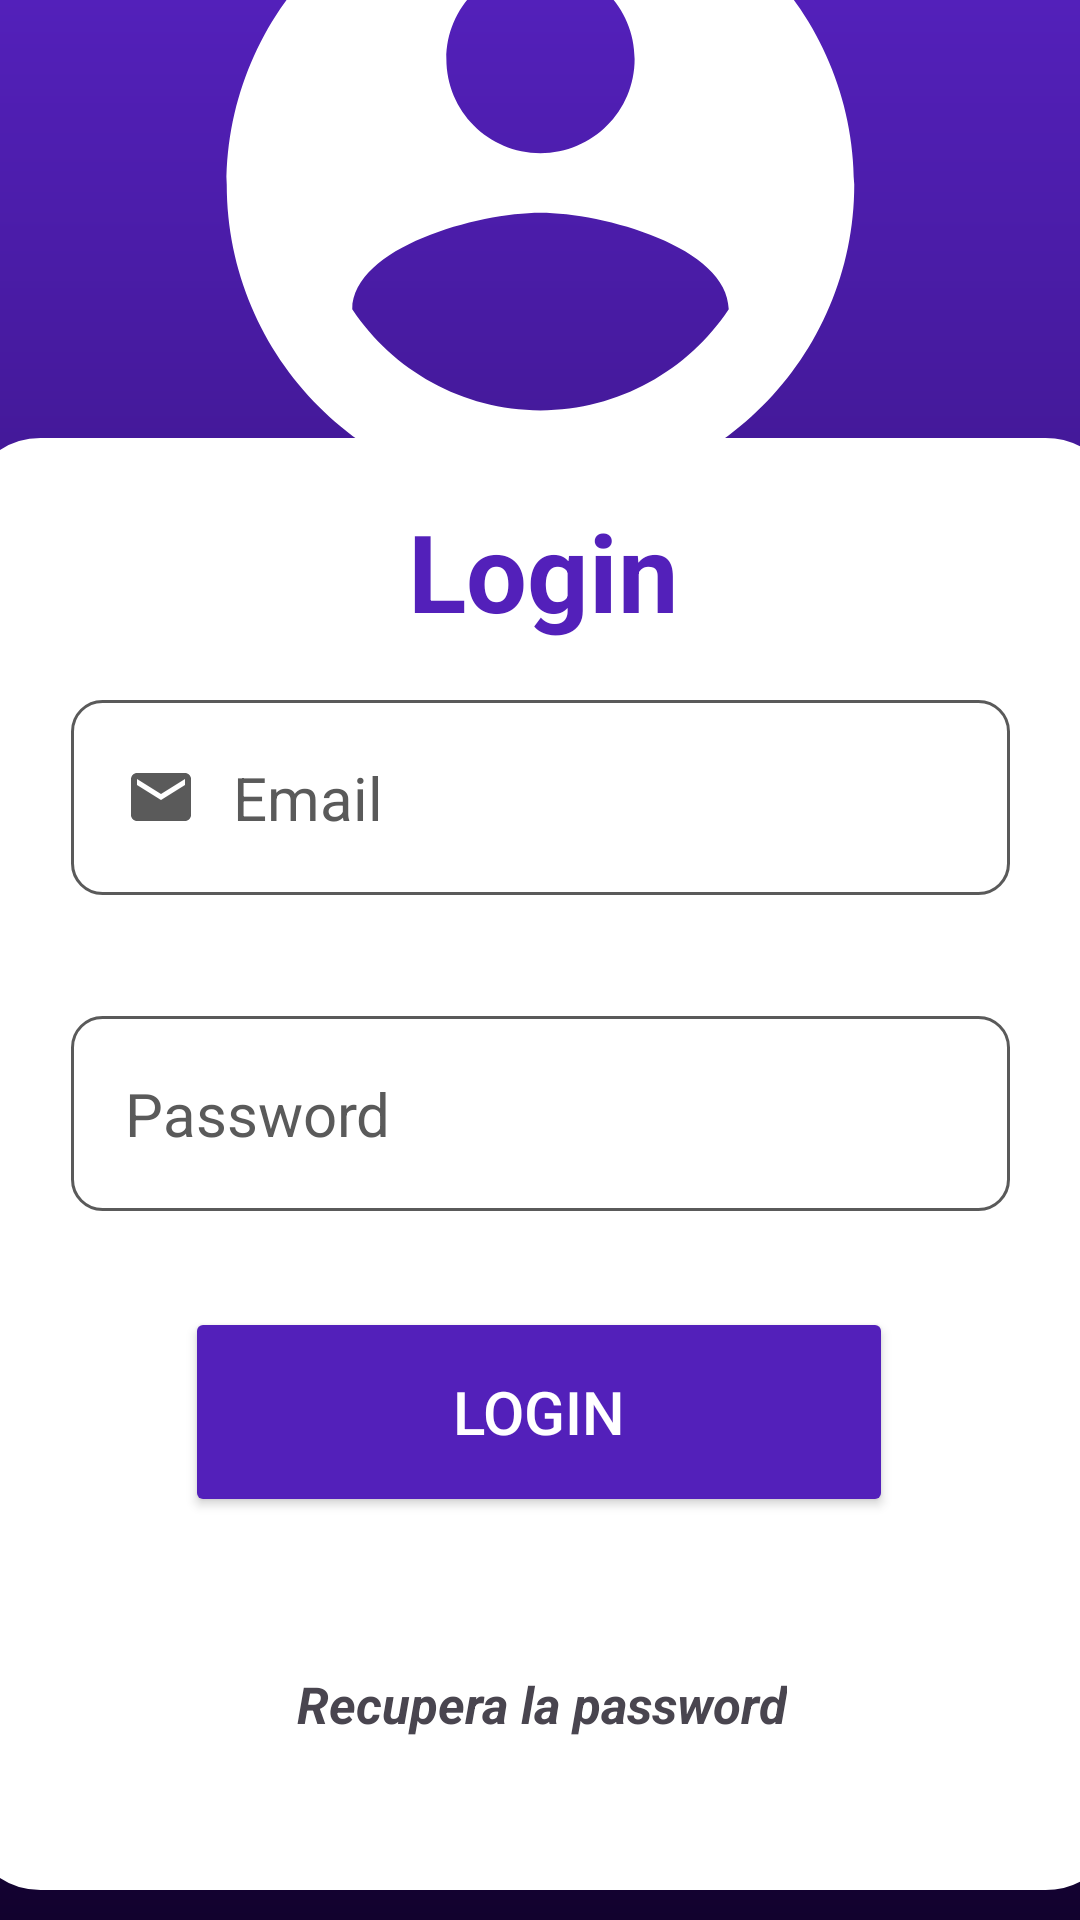

Android layout source for this screen:
<!-- AndroidManifest.xml: application theme Theme.Esempio -->
<!-- res/layout/activity_login_page.xml -->
<?xml version="1.0" encoding="utf-8"?>
<androidx.constraintlayout.widget.ConstraintLayout xmlns:android="http://schemas.android.com/apk/res/android"
    xmlns:app="http://schemas.android.com/apk/res-auto"
    xmlns:tools="http://schemas.android.com/tools"
    android:background="@drawable/sfondo_login"
    android:id="@+id/main"
    android:layout_width="match_parent"
    android:layout_height="match_parent"
    tools:context=".LoginPage">


    <ImageView
        android:id="@+id/imageView2"
        android:layout_width="251dp"
        android:layout_height="251dp"
        android:src="@drawable/icon_account"
        app:layout_constraintBottom_toTopOf="@+id/textView18"
        app:layout_constraintEnd_toEndOf="parent"
        app:layout_constraintStart_toStartOf="parent"
        app:layout_constraintTop_toTopOf="parent"
        app:layout_constraintVertical_bias="0.614" />

    <TextView
        android:id="@+id/textView18"
        android:layout_width="384dp"
        android:layout_height="484dp"
        android:background="@drawable/cornice_tonda"
        android:backgroundTint="@color/white"
        android:paddingTop="20dp"
        android:text="Login"
        android:textAlignment="center"
        android:textColor="#5320BA"
        android:textSize="36sp"
        android:textStyle="bold"
        app:layout_constraintBottom_toBottomOf="parent"
        app:layout_constraintEnd_toEndOf="parent"
        app:layout_constraintHorizontal_bias="0.481"
        app:layout_constraintStart_toStartOf="parent"
        app:layout_constraintTop_toTopOf="parent"
        app:layout_constraintVertical_bias="0.935"
        tools:ignore="MissingConstraints" />

    <EditText
        android:id="@+id/email_input"
        android:layout_width="313dp"
        android:layout_height="65dp"
        android:layout_margin="32dp"
        android:background="@drawable/custom_input"
        android:drawableStart="@drawable/custom_email_icon"
        android:drawablePadding="12dp"
        android:hint="Email"
        android:inputType="textEmailAddress"
        android:padding="18dp"
        android:textColor="@color/black"
        android:textColorHint="#5A5A5A"
        android:textSize="20sp"
        app:endIconMode="clear_text"
        app:layout_constraintBottom_toTopOf="@+id/password_input"
        app:layout_constraintEnd_toEndOf="parent"
        app:layout_constraintStart_toStartOf="parent"
        app:layout_constraintTop_toTopOf="@+id/textView18"
        app:layout_constraintVertical_bias="0.868" />

    <EditText
        android:id="@+id/password_input"
        android:layout_width="313dp"
        android:layout_height="65dp"
        android:layout_margin="32dp"
        android:background="@drawable/custom_input"
        android:drawableStart="@drawable/custom_lock_icon"
        android:drawablePadding="12dp"
        android:hint="Password"
        android:inputType="textPassword"
        android:maxLength="21"
        android:padding="18dp"
        android:textColor="@color/black"
        android:textColorHint="#5A5A5A"
        android:textSize="20sp"
        app:layout_constraintBottom_toBottomOf="parent"
        app:layout_constraintEnd_toEndOf="parent"
        app:layout_constraintStart_toStartOf="parent"
        app:layout_constraintTop_toTopOf="@+id/textView18"
        app:layout_constraintVertical_bias="0.44"
        app:passwordToggleEnabled="true" />

    <Button
        android:id="@+id/login_btn"
        android:layout_width="236dp"
        android:layout_height="70dp"
        android:layout_margin="32dp"
        android:backgroundTint="@color/colorPrimary"
        android:onClick="passaProfiloPage"
        android:padding="18dp"
        android:text="Login"
        android:textColor="@color/white"
        android:textSize="20sp"
        app:layout_constraintBottom_toBottomOf="parent"
        app:layout_constraintEnd_toEndOf="parent"
        app:layout_constraintHorizontal_bias="0.497"
        app:layout_constraintStart_toStartOf="parent"
        app:layout_constraintTop_toBottomOf="@+id/password_input"
        app:layout_constraintVertical_bias="0.0"
        tools:ignore="MissingConstraints" />

    <ImageView
        android:id="@+id/back_arrow"
        android:layout_width="66dp"
        android:layout_height="44dp"
        android:onClick="tornaHome"
        app:layout_constraintBottom_toBottomOf="parent"
        app:layout_constraintEnd_toEndOf="parent"
        app:layout_constraintHorizontal_bias="0.0"
        app:layout_constraintStart_toStartOf="parent"
        app:layout_constraintTop_toTopOf="parent"
        app:layout_constraintVertical_bias="0.008"
        app:srcCompat="@drawable/freccia_bianca" />

    <TextView
        android:layout_width="wrap_content"
        android:layout_height="wrap_content"
        android:text="Recupera la password"
        android:textStyle="italic|bold"
        android:textSize="17dp"
        android:onClick="passaRecuperoPassword"
        app:layout_constraintBottom_toBottomOf="@+id/textView18"
        app:layout_constraintEnd_toEndOf="@+id/textView18"
        app:layout_constraintStart_toStartOf="@+id/textView18"
        app:layout_constraintTop_toBottomOf="@+id/login_btn" />

</androidx.constraintlayout.widget.ConstraintLayout>
<!-- resources referenced by this layout -->
<resources>
  <color name="black">#FF000000</color>
  <color name="colorPrimary">#5320BA</color>
  <color name="white">#FFFFFFFF</color>
  <!-- drawable cornice_tonda (drawable) -->
  <?xml version="1.0" encoding="utf-8"?>
  <shape xmlns:android="http://schemas.android.com/apk/res/android"
      android:shape="rectangle"
      >
      <corners android:radius="24dp"/>
      <stroke android:width="1dip" android:color="@color/black" android:tint="@color/white"/>
  
  
  </shape>
  <!-- drawable custom_email_icon (drawable) -->
  <?xml version="1.0" encoding="utf-8"?>
  <selector xmlns:android="http://schemas.android.com/apk/res/android">
          <item android:state_focused="true" android:drawable="@drawable/email_focused"/>
      <item android:state_focused="false" android:drawable="@drawable/email"/>
  </selector>
  <!-- drawable icon_account (drawable) -->
  <vector xmlns:android="http://schemas.android.com/apk/res/android" android:height="100dp" android:tint="#FFFFFF " android:viewportHeight="24" android:viewportWidth="24" android:width="100dp">
  
      <path android:fillColor="@android:color/white" android:pathData="M12,2C6.48,2 2,6.48 2,12s4.48,10 10,10 10,-4.48 10,-10S17.52,2 12,2zM12,5c1.66,0 3,1.34 3,3s-1.34,3 -3,3 -3,-1.34 -3,-3 1.34,-3 3,-3zM12,19.2c-2.5,0 -4.71,-1.28 -6,-3.22 0.03,-1.99 4,-3.08 6,-3.08 1.99,0 5.97,1.09 6,3.08 -1.29,1.94 -3.5,3.22 -6,3.22z"/>
      
  </vector>
  <!-- drawable sfondo_login (drawable) -->
  <shape xmlns:android="http://schemas.android.com/apk/res/android"
      android:shape="rectangle">
      <gradient
          android:type="linear"
          android:angle="10"
          android:startColor="#5320BA"
          android:endColor="#12022E"
  
          />
  
  </shape>
  <style name="Theme.Esempio" parent="Base.Theme.Esempio" />
  <!-- drawable email_focused (drawable) -->
  <vector xmlns:android="http://schemas.android.com/apk/res/android" android:height="24dp" android:viewportHeight="24" android:viewportWidth="24" android:width="24dp">
        
      <path android:fillColor="@color/colorPrimary"
          android:pathData="M20,4L4,4c-1.1,0 -1.99,0.9 -1.99,2L2,18c0,1.1 0.9,2 2,2h16c1.1,0 2,-0.9 2,-2L22,6c0,-1.1 -0.9,-2 -2,-2zM20,8l-8,5 -8,-5L4,6l8,5 8,-5v2z"/>
      
  </vector>
  <!-- drawable email (drawable) -->
  <vector xmlns:android="http://schemas.android.com/apk/res/android" android:height="24dp" android:tint="#5A5A5A" android:viewportHeight="24" android:viewportWidth="24" android:width="24dp">
        
      <path android:fillColor="@android:color/darker_gray"
          android:pathData="M20,4L4,4c-1.1,0 -1.99,0.9 -1.99,2L2,18c0,1.1 0.9,2 2,2h16c1.1,0 2,-0.9 2,-2L22,6c0,-1.1 -0.9,-2 -2,-2zM20,8l-8,5 -8,-5L4,6l8,5 8,-5v2z"/>
      
  </vector>
  <color name="darker_grey">#5A5A5A</color>
  <style name="Base.Theme.Esempio" parent="Theme.Material3.DayNight.NoActionBar">
  
          <item name="colorPrimary">@color/colorPrimary</item>
          <item name="colorPrimaryVariant">@color/colorPrimary</item>
          <item name="colorOnPrimary">@color/white</item>
  
          <item name="colorSecondary">@color/colorPrimary</item>
          <item name="colorSecondaryVariant">@color/colorPrimary</item>
          <item name="colorOnSecondary">@color/colorPrimary</item>
  
          <item name="android:statusBarColor">@color/coloreBarra</item>
  
  
      </style>
  <color name="coloreBarra">#12022E</color>
</resources>
